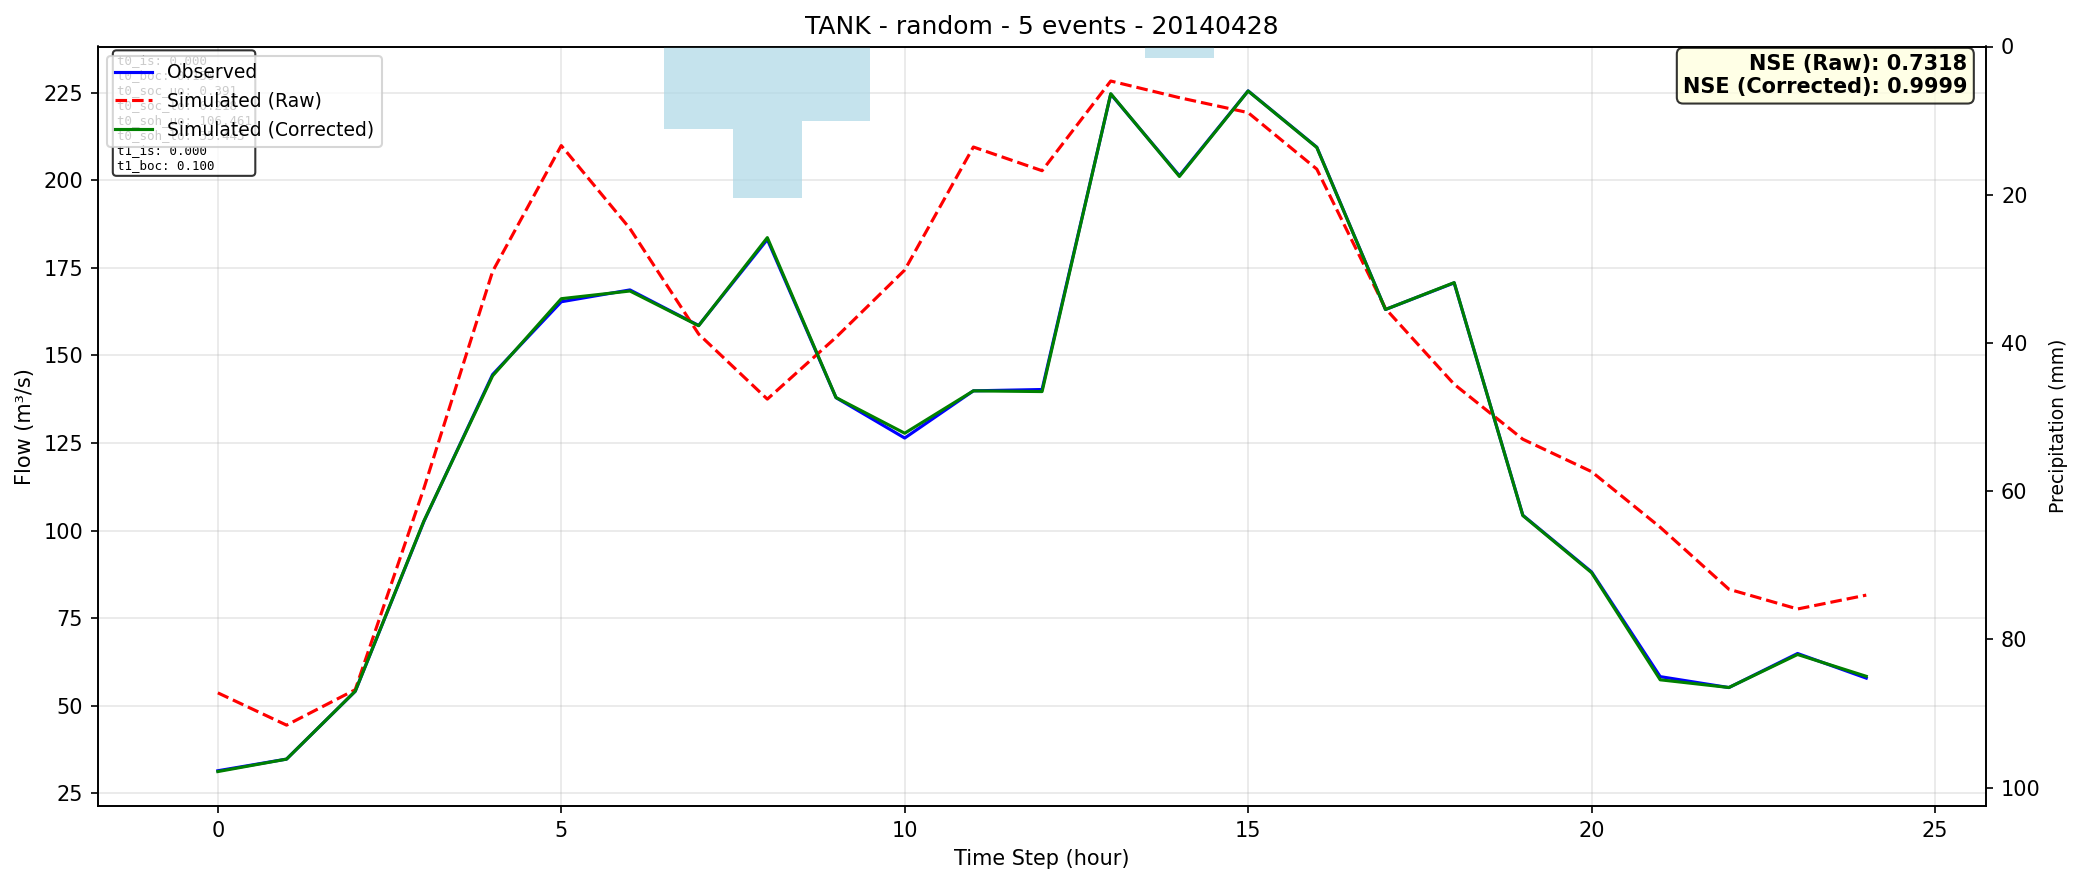

Source data for this figure (header and first rows):
time, observed, simulated_raw, simulated_corrected
0, 31.48, 53.71, 31.25
1, 34.8, 44.5, 34.79
2, 54.15, 54.61, 54.18
3, 102.6, 112.1, 102.8
4, 144.6, 174, 144.2
5, 165.3, 209.9, 166.2
6, 168.7, 186.2, 168.4
7, 158.6, 156.1, 158.5
8, 183.1, 137.5, 183.6
9, 138, 155.2, 138
10, 126.4, 174.4, 127.8
11, 139.9, 209.5, 139.9
12, 140.3, 202.7, 139.7
13, 224.6, 228.3, 224.7
14, 201.3, 223.6, 201.1
15, 225.5, 219.3, 225.5
16, 209.5, 203.2, 209.4
17, 163.1, 163.4, 163.1
18, 170.7, 141.8, 170.8
19, 104.4, 126.1, 104.3
20, 88.23, 116.9, 88.03
21, 58.34, 101, 57.44
22, 55.22, 83.29, 55.24
23, 64.94, 77.64, 64.66
24, 57.91, 81.6, 58.43
